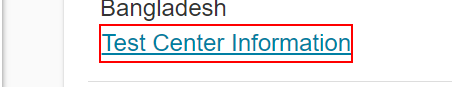
Workflow: Sequence

Step 1: click on the link
